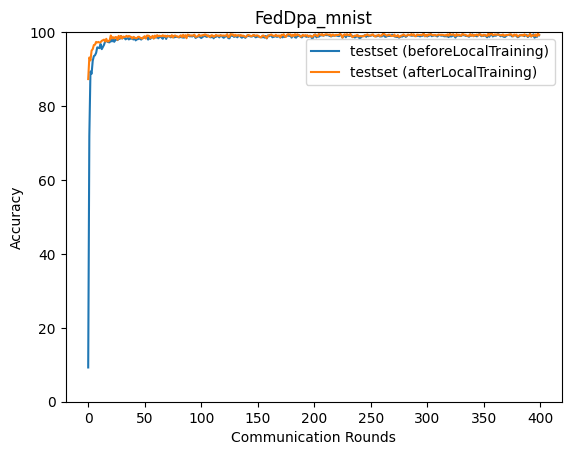

The file beside this chart, header and first rows:
epoch, accuracy_test_before, accuracy_test_after
0, 9.269, 87.3
1, 71.96, 93.13
2, 89.35, 92.35
3, 88.73, 95
4, 92.25, 95.39
5, 93.5, 96.5
6, 93.73, 96.59
7, 94.38, 97.35
8, 95.87, 97.2
9, 95.79, 97.35
10, 95.66, 97.15
11, 96.78, 97.29
12, 95.39, 97.64
13, 95.97, 97.8
14, 96.57, 97.96
15, 97.48, 97.48
16, 97.71, 98.18
17, 97.39, 97.48
18, 97.28, 97.51
19, 97.25, 97.86
20, 97.94, 99.08
21, 97.49, 98.28
22, 98.27, 98.63
23, 97.38, 98.28
24, 97.84, 98.66
25, 98.06, 98.63
26, 97.84, 97.91
27, 98.36, 98.98
28, 98.19, 98.34
29, 98.95, 98.95
30, 98.28, 98.28
31, 98.46, 98.79
32, 98.68, 98.68
33, 98.04, 98.77
34, 98.22, 98.99
35, 98.44, 98.72
36, 98.01, 98.96
37, 98.35, 98.8
38, 98.23, 98.68
39, 98.25, 98.29
40, 98, 98.71
41, 98.52, 98.52
42, 97.77, 98.36
43, 98.06, 98.37
44, 98.07, 98.69
45, 98.53, 98.75
46, 98.13, 98.46
47, 98, 98.38
48, 98.46, 98.21
49, 98.38, 98.66
50, 98.75, 98.89
51, 98.37, 98.26
52, 98.84, 99.07
53, 97.98, 99.04
54, 98.6, 98.96
55, 98.17, 98.41
56, 98.7, 98.57
57, 98.64, 98.98
58, 98.32, 98.26
59, 98.79, 99.06
... 340 more rows
